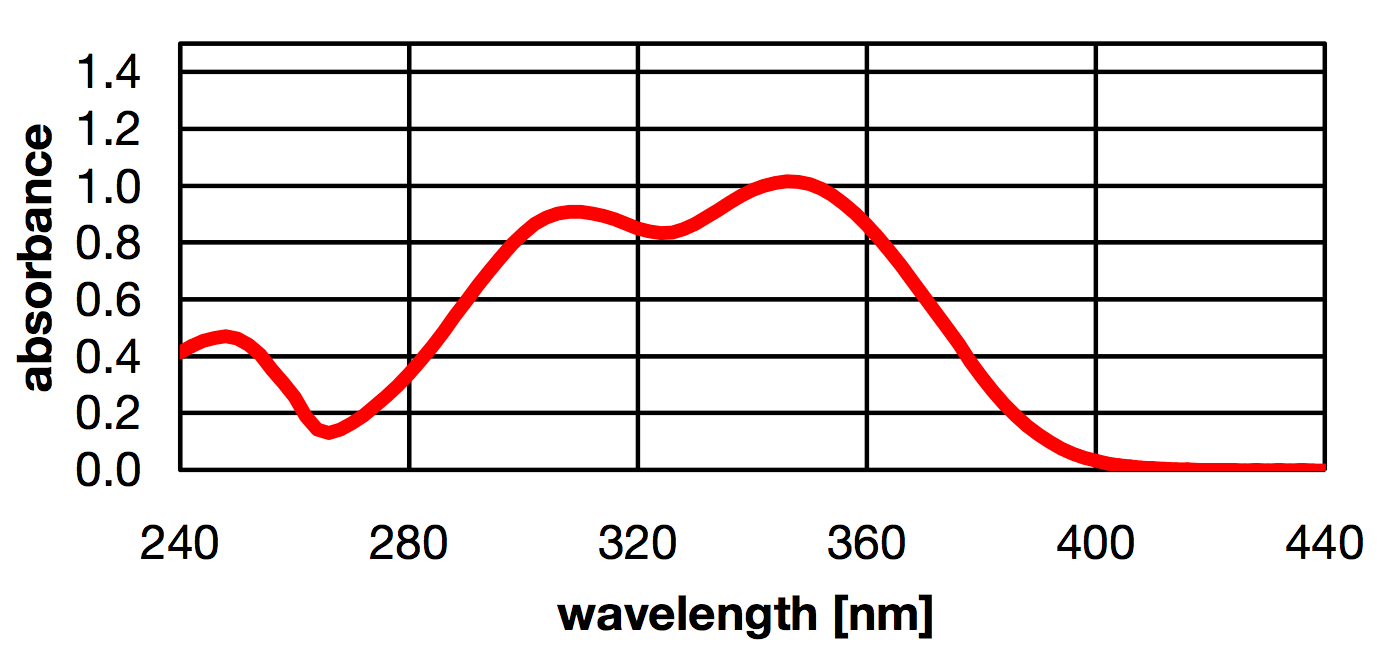

The data file committed next to this chart (first rows):
240.29642715452388, 0.41769131154044814
244.4, 0.4542
247.4, 0.4679
250.3, 0.4585
252.4, 0.4263
254.4, 0.3987
256.5, 0.3435
258.5, 0.2837
260.8, 0.2331
262.6, 0.1734
264.7, 0.1366
267.6, 0.141
270.6, 0.1776
274.3, 0.2325
277.3, 0.2829
280.5, 0.3516
283.7, 0.4295
287.6, 0.5257
291.7, 0.6402
295.8, 0.7456
299.7, 0.8281
302.5, 0.8693
305, 0.8921
307.7, 0.9012
310.9, 0.901
313.9, 0.8871
316.4, 0.8732
319.6, 0.8501
323.2, 0.8362
326.2, 0.836
328.7, 0.8497
331.9, 0.8817
335.8, 0.9274
339.9, 0.9777
343.8, 1.005
348.2, 1.009
352, 0.9863
355.5, 0.9403
358.9, 0.8804
361.6, 0.8206
364.3, 0.7563
367.3, 0.6827
370.7, 0.5861
373.9, 0.4988
377.3, 0.4022
380.5, 0.3103
384.8, 0.2091
388.4, 0.1401
391.8, 0.09401
395.7, 0.05252
399.6, 0.0294
402.8, 0.01089
405.3, 0.01077
408.3, 0.006047
412.4, 0.001268
417.4, 0.001037
422.6, 0.0007965
427.4, 0.0005764
434.1, 0.0002725
440, 0
